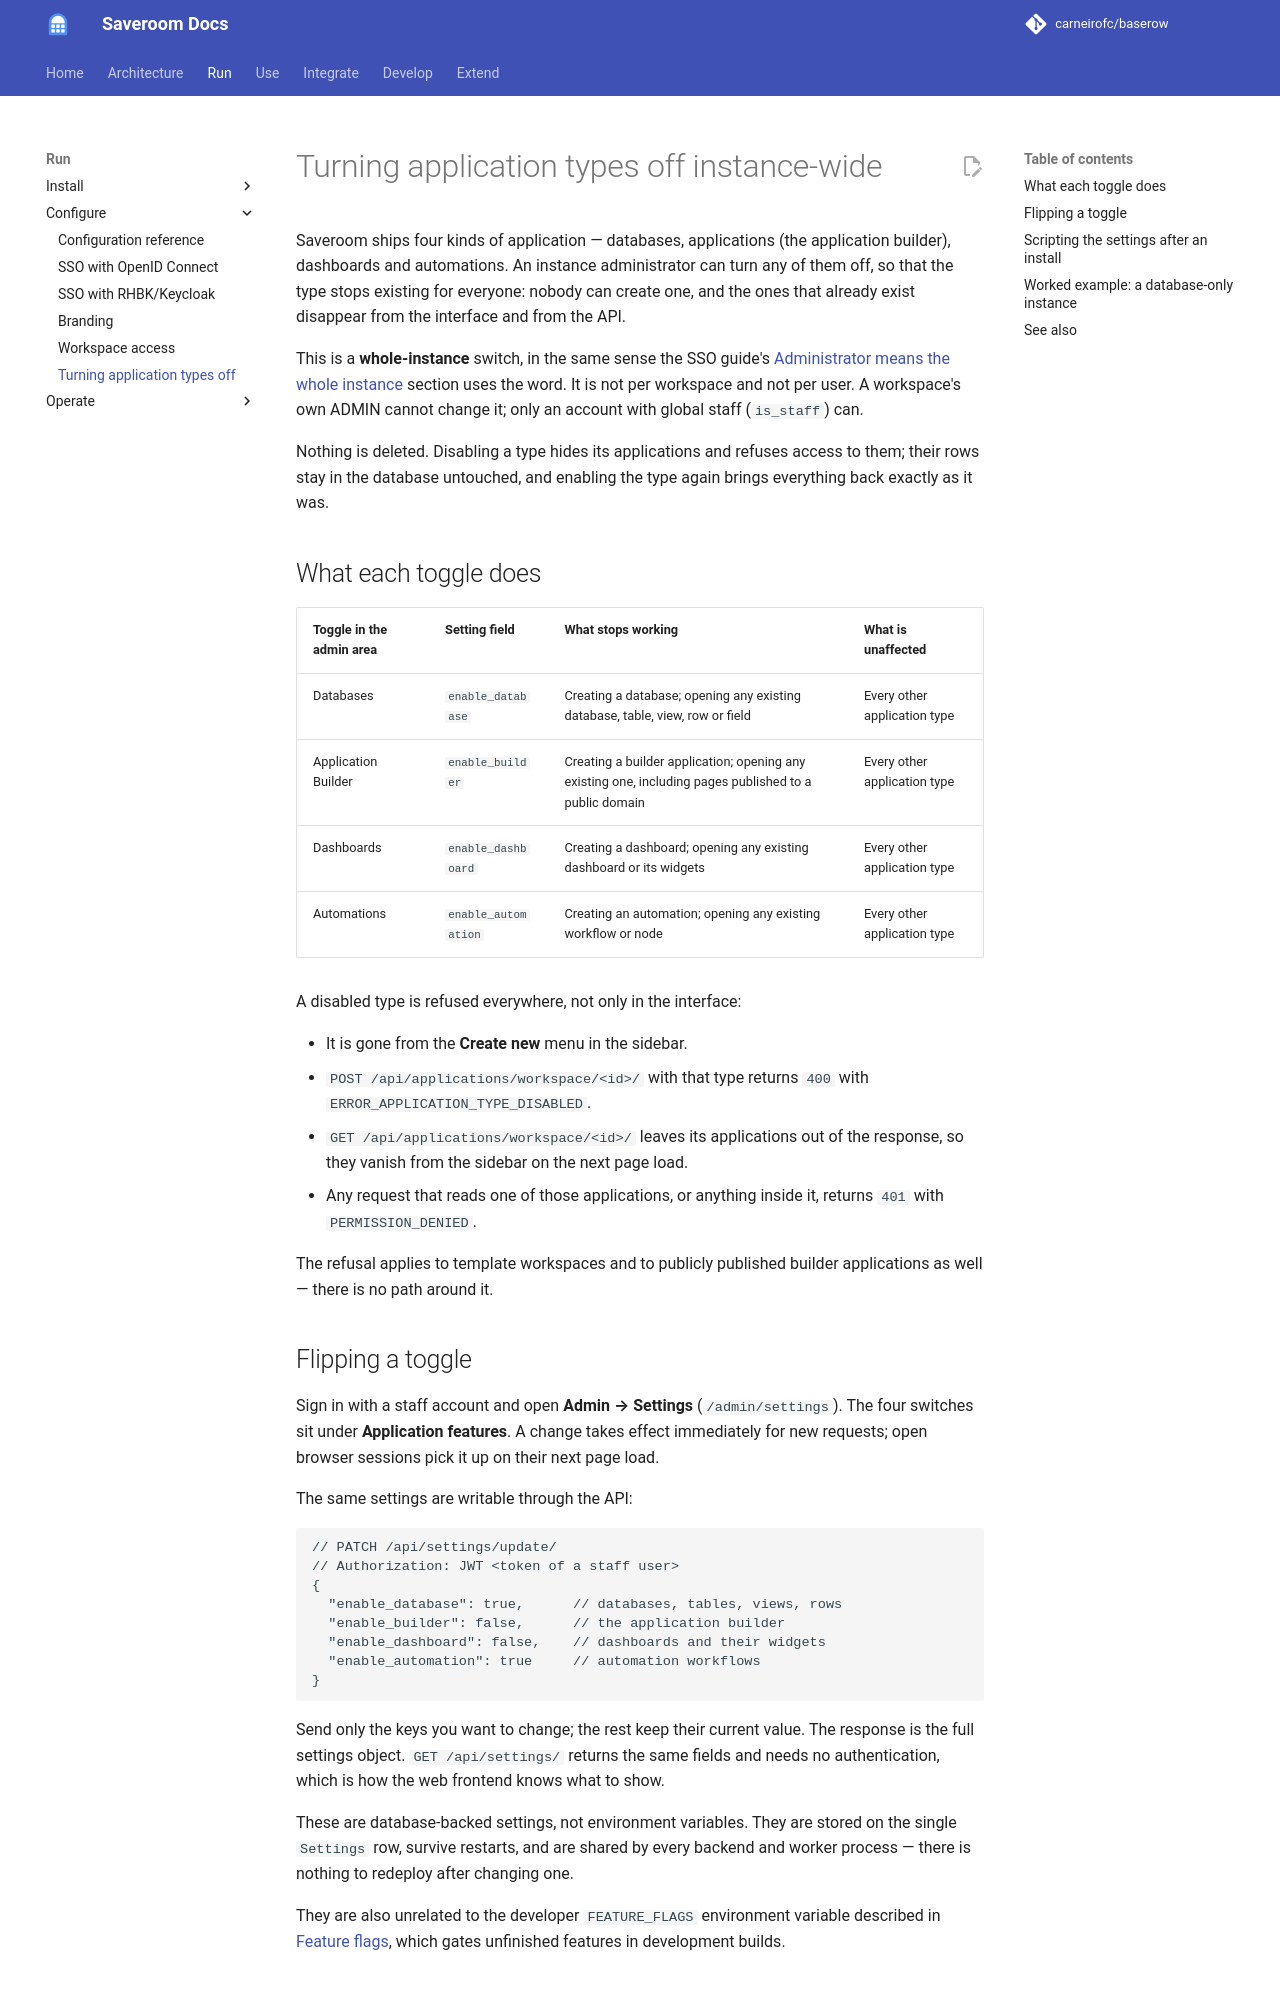

repository: carneirofc/baserow · page: installation/instance-settings/index.html · generator: mkdocs

# Turning application types off instance-wide

Saveroom ships four kinds of application — databases, applications (the application
builder), dashboards and automations. An instance administrator can turn any of them off,
so that the type stops existing for everyone: nobody can create one, and the ones that
already exist disappear from the interface and from the API.

This is a **whole-instance** switch, in the same sense the SSO guide's
[Administrator means the whole instance](sso-rhbk-keycloak.md#administrator-means-the-whole-instance)
section uses the word. It is not per workspace and not per user. A workspace's own ADMIN
cannot change it; only an account with global staff (`is_staff`) can.

Nothing is deleted. Disabling a type hides its applications and refuses access to them;
their rows stay in the database untouched, and enabling the type again brings everything
back exactly as it was.

## What each toggle does

| Toggle in the admin area | Setting field | What stops working | What is unaffected |
| --- | --- | --- | --- |
| Databases | `enable_database` | Creating a database; opening any existing database, table, view, row or field | Every other application type |
| Application Builder | `enable_builder` | Creating a builder application; opening any existing one, including pages published to a public domain | Every other application type |
| Dashboards | `enable_dashboard` | Creating a dashboard; opening any existing dashboard or its widgets | Every other application type |
| Automations | `enable_automation` | Creating an automation; opening any existing workflow or node | Every other application type |

A disabled type is refused everywhere, not only in the interface:

* It is gone from the **Create new** menu in the sidebar.
* `POST /api/applications/workspace/<id>/` with that type returns `400` with
  `ERROR_APPLICATION_TYPE_DISABLED`.
* `GET /api/applications/workspace/<id>/` leaves its applications out of the response, so
  they vanish from the sidebar on the next page load.
* Any request that reads one of those applications, or anything inside it, returns `401`
  with `PERMISSION_DENIED`.

The refusal applies to template workspaces and to publicly published builder applications
as well — there is no path around it.
